Run: headless pygame with SDL's dummy video driver; simulated clock (each Clock.tick advances the game by its frame time, no real sleeping); random seed 0; keys injected as events and as key.get_pressed() state; no mouse input.
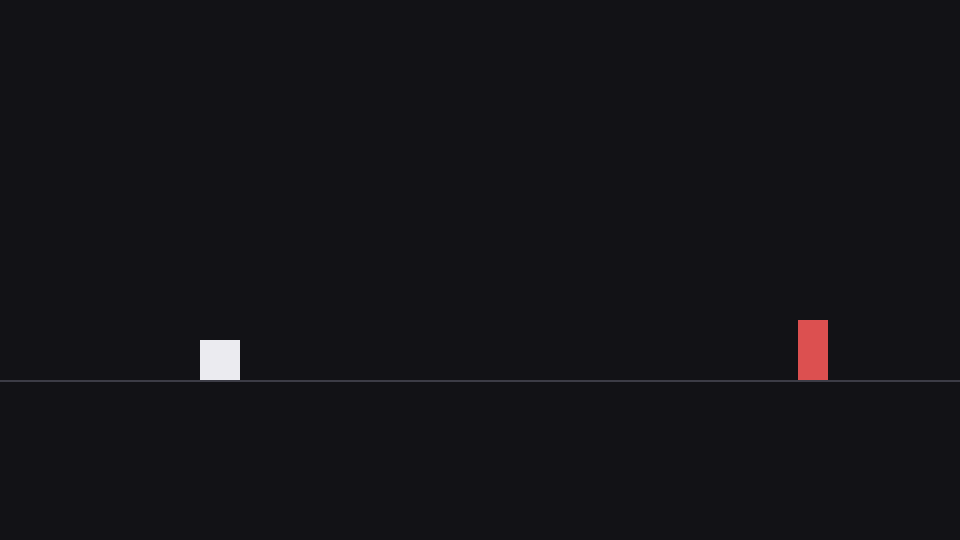
Frame 1 of 4 · flips 1–60 · no input
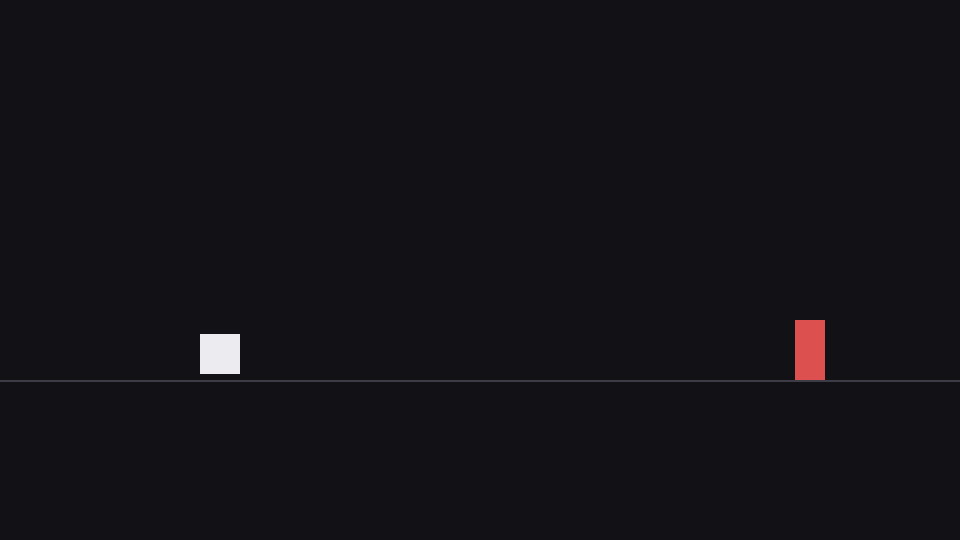
Frame 2 of 4 · flips 61–180 · tapped SPACE, RETURN · held RIGHT (→), D
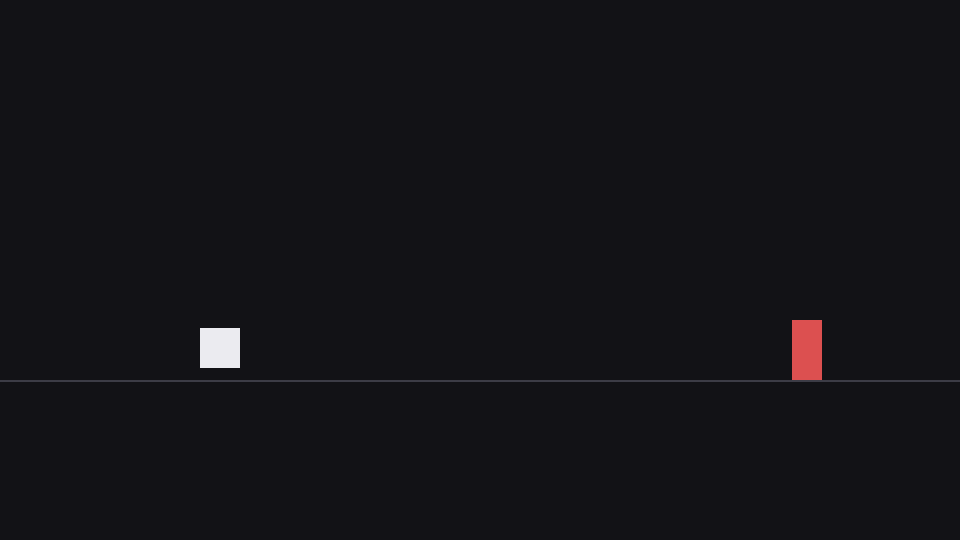
Frame 3 of 4 · flips 181–300 · held DOWN (↓), S
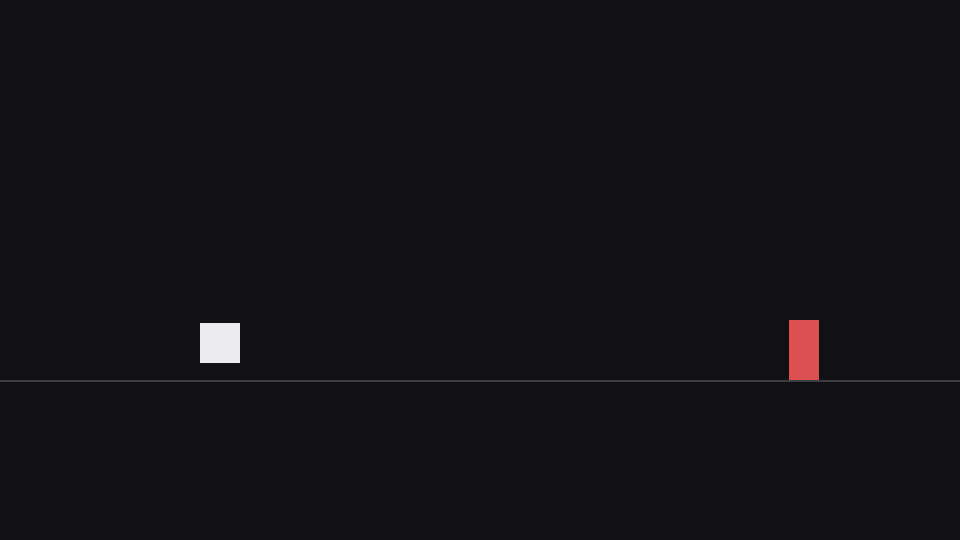
Frame 4 of 4 · flips 301–420 · held LEFT (←), A, UP (↑), W

The pygame program that drew these frames:

import pygame
import time
#Fenster erstellen


WIDTH, HEIGHT = 960, 540 #genau 1/4 von FHD; passt auf jeden bildschirm
FPS = 120 #zeitliche Auflösung=8,3ms bc length of frame=8,3ms
SCROLL_SPEED = 300 #pixel/sec
BPM = 120
SECONDS_PER_BEAT = 60 / BPM     # 0,5 s bei 120 BPM, eif formatierung
PLAYER_X = 200                  # feste Position der Figur 
GROUND_Y = 380                  # Hoehe des Bodens
LEAD_IN_BEATS = 4               # Vorlauf, bevor das erste Hindernis kommt
N_OBSTACLES = 32           #anzahl obstacles
JUMP_VELOCITY = 600           # Startgeschwindigkeit nach oben, Pixel/s
GRAVITY = 2000                # Beschleunigung nach unten, Pixel/s²
OBSTACLE_EVERY_N_BEATS = 2    # Hindernis nur auf jedem zweiten Beat
JUMP_DURATION = 2 * JUMP_VELOCITY / GRAVITY


pygame.init() #startet die untersysteme
t0 = time.perf_counter() # var ist zeit, an dem das script startete(perf_counter ist wie lange das OS schon läuft)
screen=pygame.display.set_mode((WIDTH, HEIGHT)) #erstellt bild(auch alleine). var ist für verweis auf objekt. setmode braucht tupel, desshalb doppelte klammern.
pygame.display.set_caption("Rhythmus-Autorunner")
clock = pygame.time.Clock()

obstacle_times = [] #eckige klammer is ne liste
for i in range(N_OBSTACLES):           #"für jedes obstacle"
    obstacle_times.append((LEAD_IN_BEATS + i * OBSTACLE_EVERY_N_BEATS) * SECONDS_PER_BEAT) #append ist func der liste, hängt einen wert an die liste
#macht eine liste von zeitpunkten in sec.       sagt später wann objekte entstehen sollen

running = True
jump_start = None   #am boden
while running: # damit nicht unvollständig abgebrochen wird
    t = time.perf_counter() - t0 # t=wie lange es her ist bis das programm startete


    # Ereigniswarteschlange jeden Frame leeren, sonst haelt das
    # Betriebssystem das Fenster fuer abgestuerzt.

    #event-horizon
    for event in pygame.event.get(): #event ist ne var event.get() ist die liste. kann mehrmals pro tick abarbeiten, weil clock.tick extra steht
        if event.type == pygame.QUIT: #event.type ist immer ein attribut aus dem anstehenden event. QUIT ist wenn geschlossen wird
            running = False
        elif event.type == pygame.KEYDOWN and event.key == pygame.K_ESCAPE:# keydown ist wenn key gedrrückt wurd(KEYUP ist wenn losgelassen)
            running = False
        elif event.type == pygame.KEYDOWN and event.key == pygame.K_SPACE:   #springen
            if jump_start is None:          # nur springen, wenn am Boden
                jump_start = t
    
    # springen
    if jump_start is None:    
        player_y = GROUND_Y
    else:
        tau = t - jump_start
        height = JUMP_VELOCITY * tau - 0.5 * GRAVITY * tau * tau
        if tau >= JUMP_DURATION:
            jump_start = None               # gelandet
            player_y = GROUND_Y
        else:
            player_y = GROUND_Y - height


    screen.fill((18, 18, 22))             # farbcode(aka. RGB-Tupel) für farbe über ganzes bild



 
    # Boden
    pygame.draw.line(screen, (60, 60, 70), (0, GROUND_Y), (WIDTH, GROUND_Y), 2)

    # Hindernisse
    for beat_time in obstacle_times:
        x = PLAYER_X + (beat_time - t) * SCROLL_SPEED     #main beweg teil von max. breite nach links(siehe unter code expl)
        if -50 < x < WIDTH:
            pygame.draw.rect(screen, (220, 80, 80), (x, GROUND_Y - 60, 30, 60))

    # Figur
    pygame.draw.rect(screen, (235, 235, 240), (PLAYER_X, player_y - 40, 40, 40))           #pygame.draw.rect(screen, (235, 235, 240), (100, 300, 40, 40)) #farbe, dann (x, y, Breite, Höhe) wobei x,y zur linken oberen Ecke




    pygame.display.flip()                  # Gezeichnetes sichtbar machen

    clock.tick(FPS)                        # Begrenzt auf FPS (expl. unter ~/code-expl/clock.tick()), begrenzt gleichzeitig cpu auslastung

pygame.quit()
